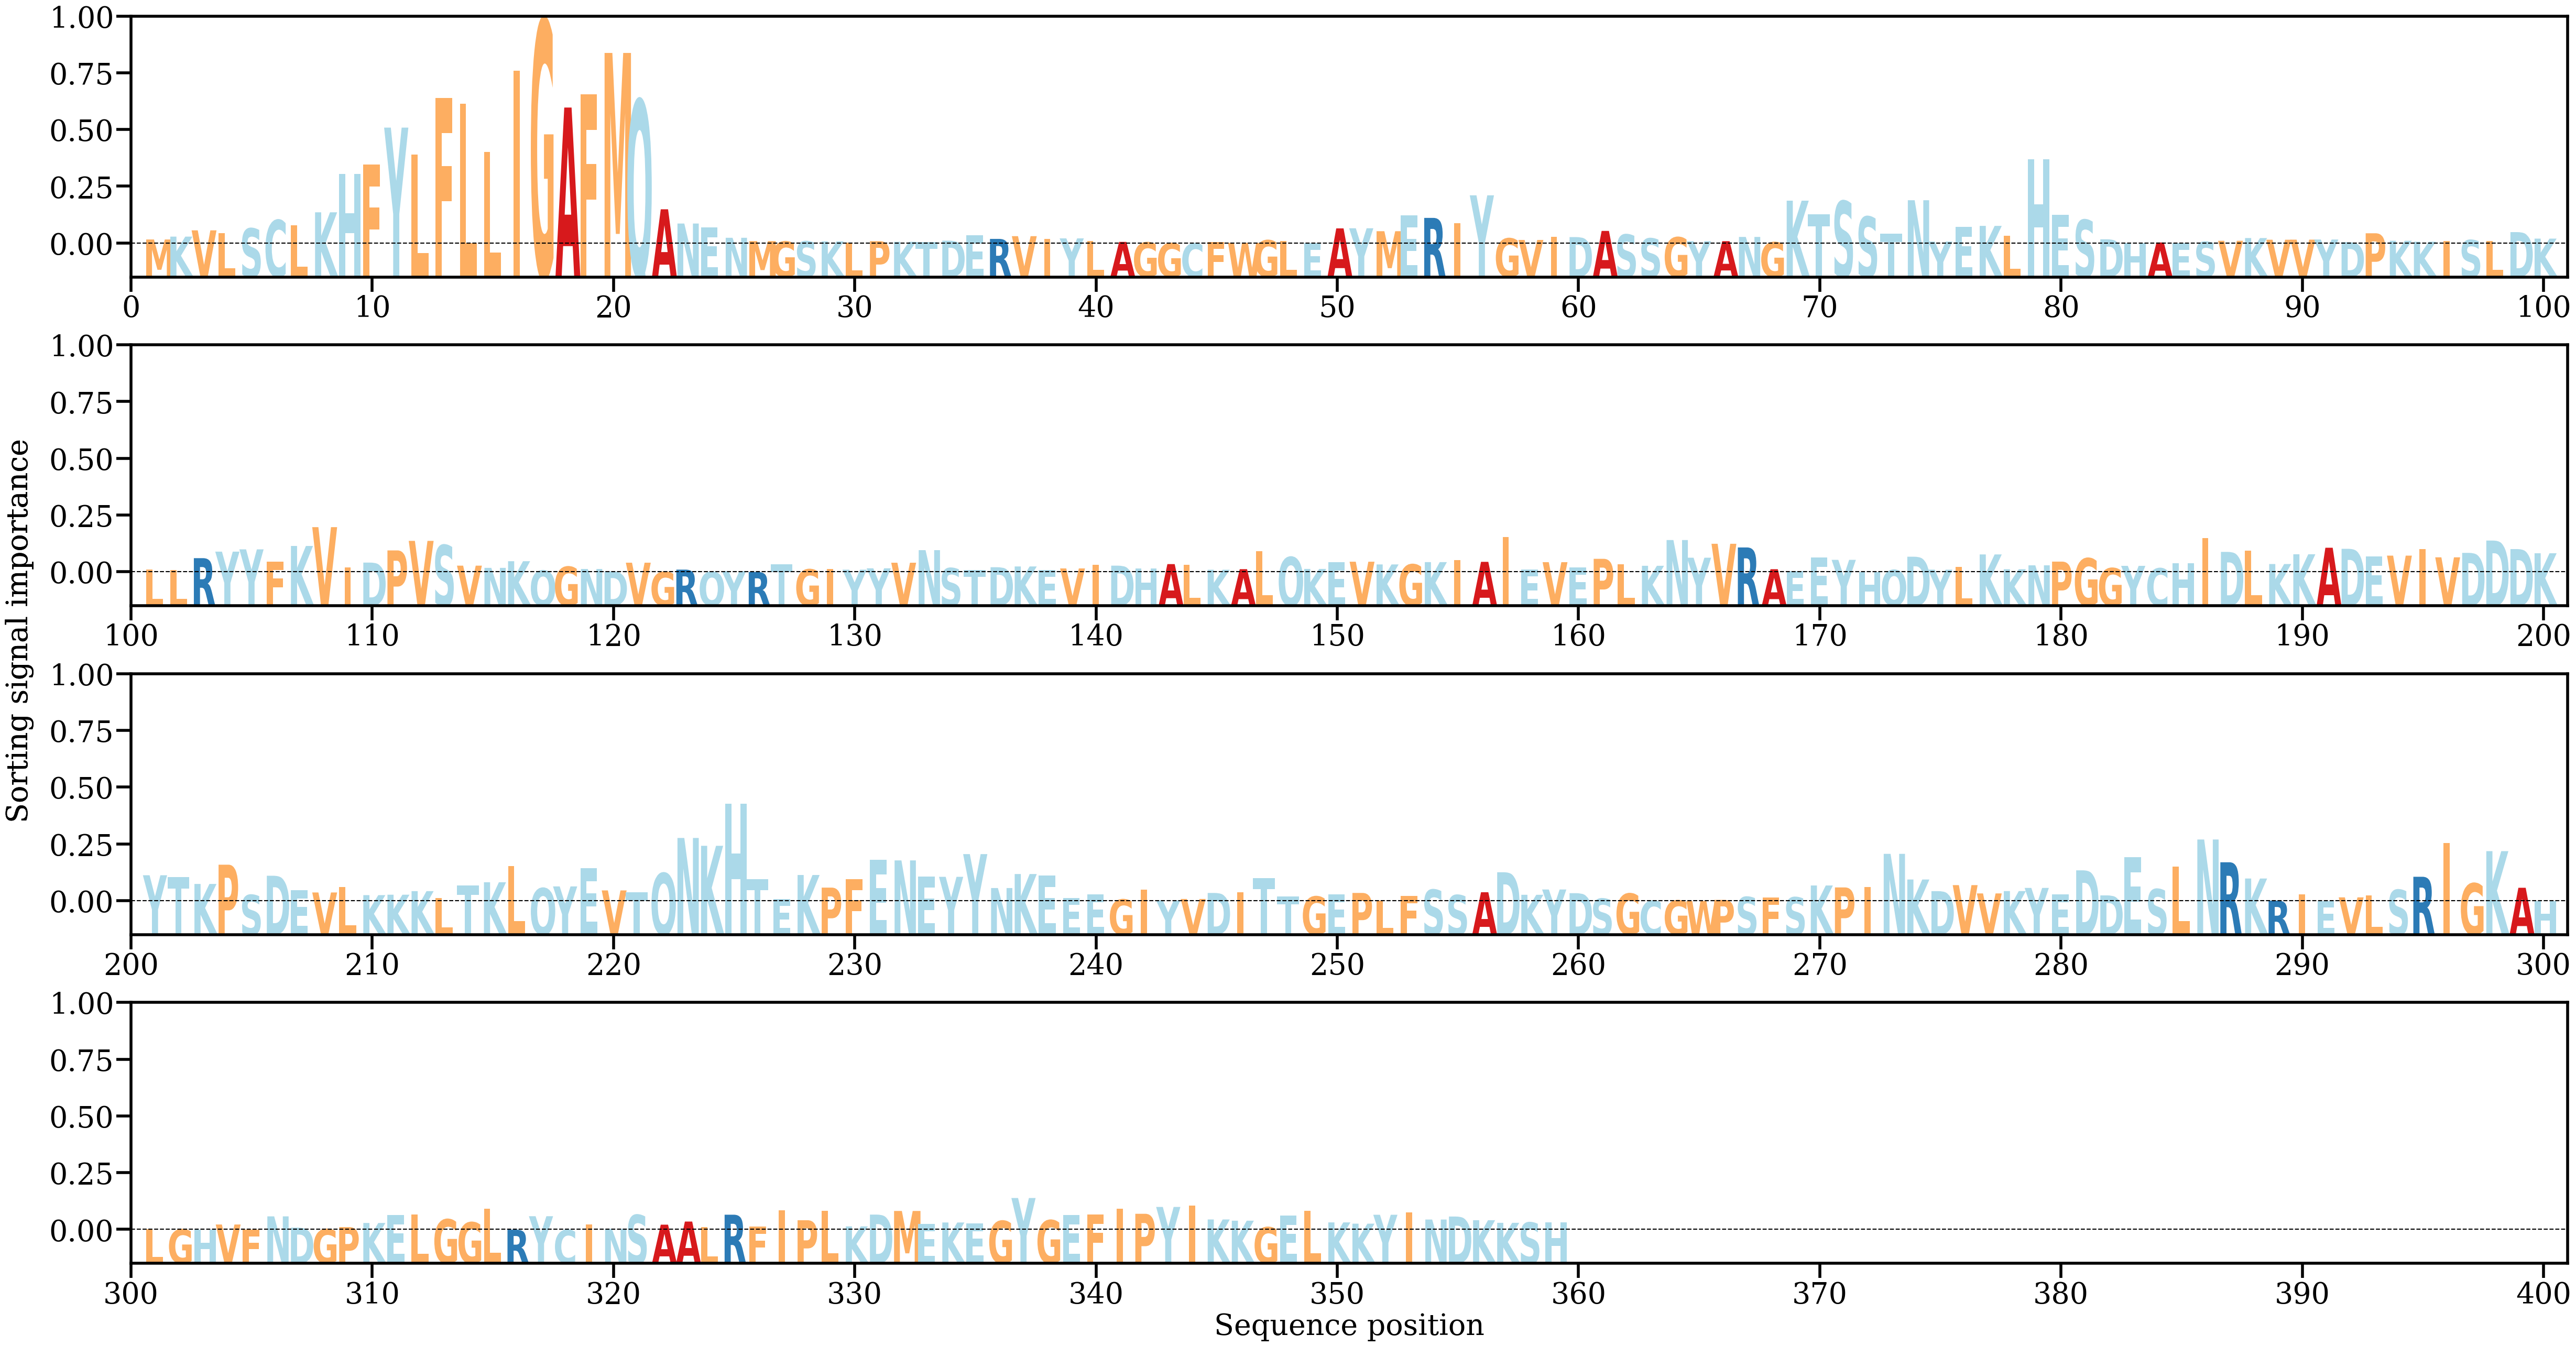

Values plotted in this chart, from the file beside it:
AA, Alpha
M, [0.00065327]
K, [0.00111597]
V, [0.00213302]
L, [0.00168937]
S, [0.0024451]
C, [0.00380293]
L, [0.0029324]
K, [0.00505679]
H, [0.01126023]
F, [0.01281392]
Y, [0.01878395]
L, [0.01442658]
F, [0.0235654]
L, [0.0226893]
L, [0.01483692]
I, [0.02800046]
G, [0.03620316]
A, [0.02203593]
F, [0.02414525]
M, [0.03088557]
Q, [0.02323042]
A, [0.00554589]
N, [0.00323815]
E, [0.00259226]
N, [0.00092839]
M, [0.00038969]
G, [0.00031952]
S, [0.00034762]
K, [0.00034716]
L, [0.00017424]
P, [0.00037998]
K, [0.00027488]
T, [0.00022319]
D, [0.0004588]
E, [0.00130936]
R, [0.00074828]
V, [0.00119083]
I, [0.00076864]
Y, [0.00083331]
L, [0.00041828]
A, [0.00026251]
G, [0.00017947]
G, [4.8967915e-05]
C, [1.266417e-05]
F, [0.00023845]
W, [0.00010858]
G, [0.00052904]
L, [0.00038078]
E, [4.6605746e-05]
A, [0.00245259]
Y, [0.00247065]
M, [0.00199332]
E, [0.00455259]
R, [0.00415093]
I, [0.00333411]
Y, [0.00780912]
G, [0.00082828]
V, [0.00057603]
I, [0.00104201]
D, [0.00104005]
... 299 more rows
